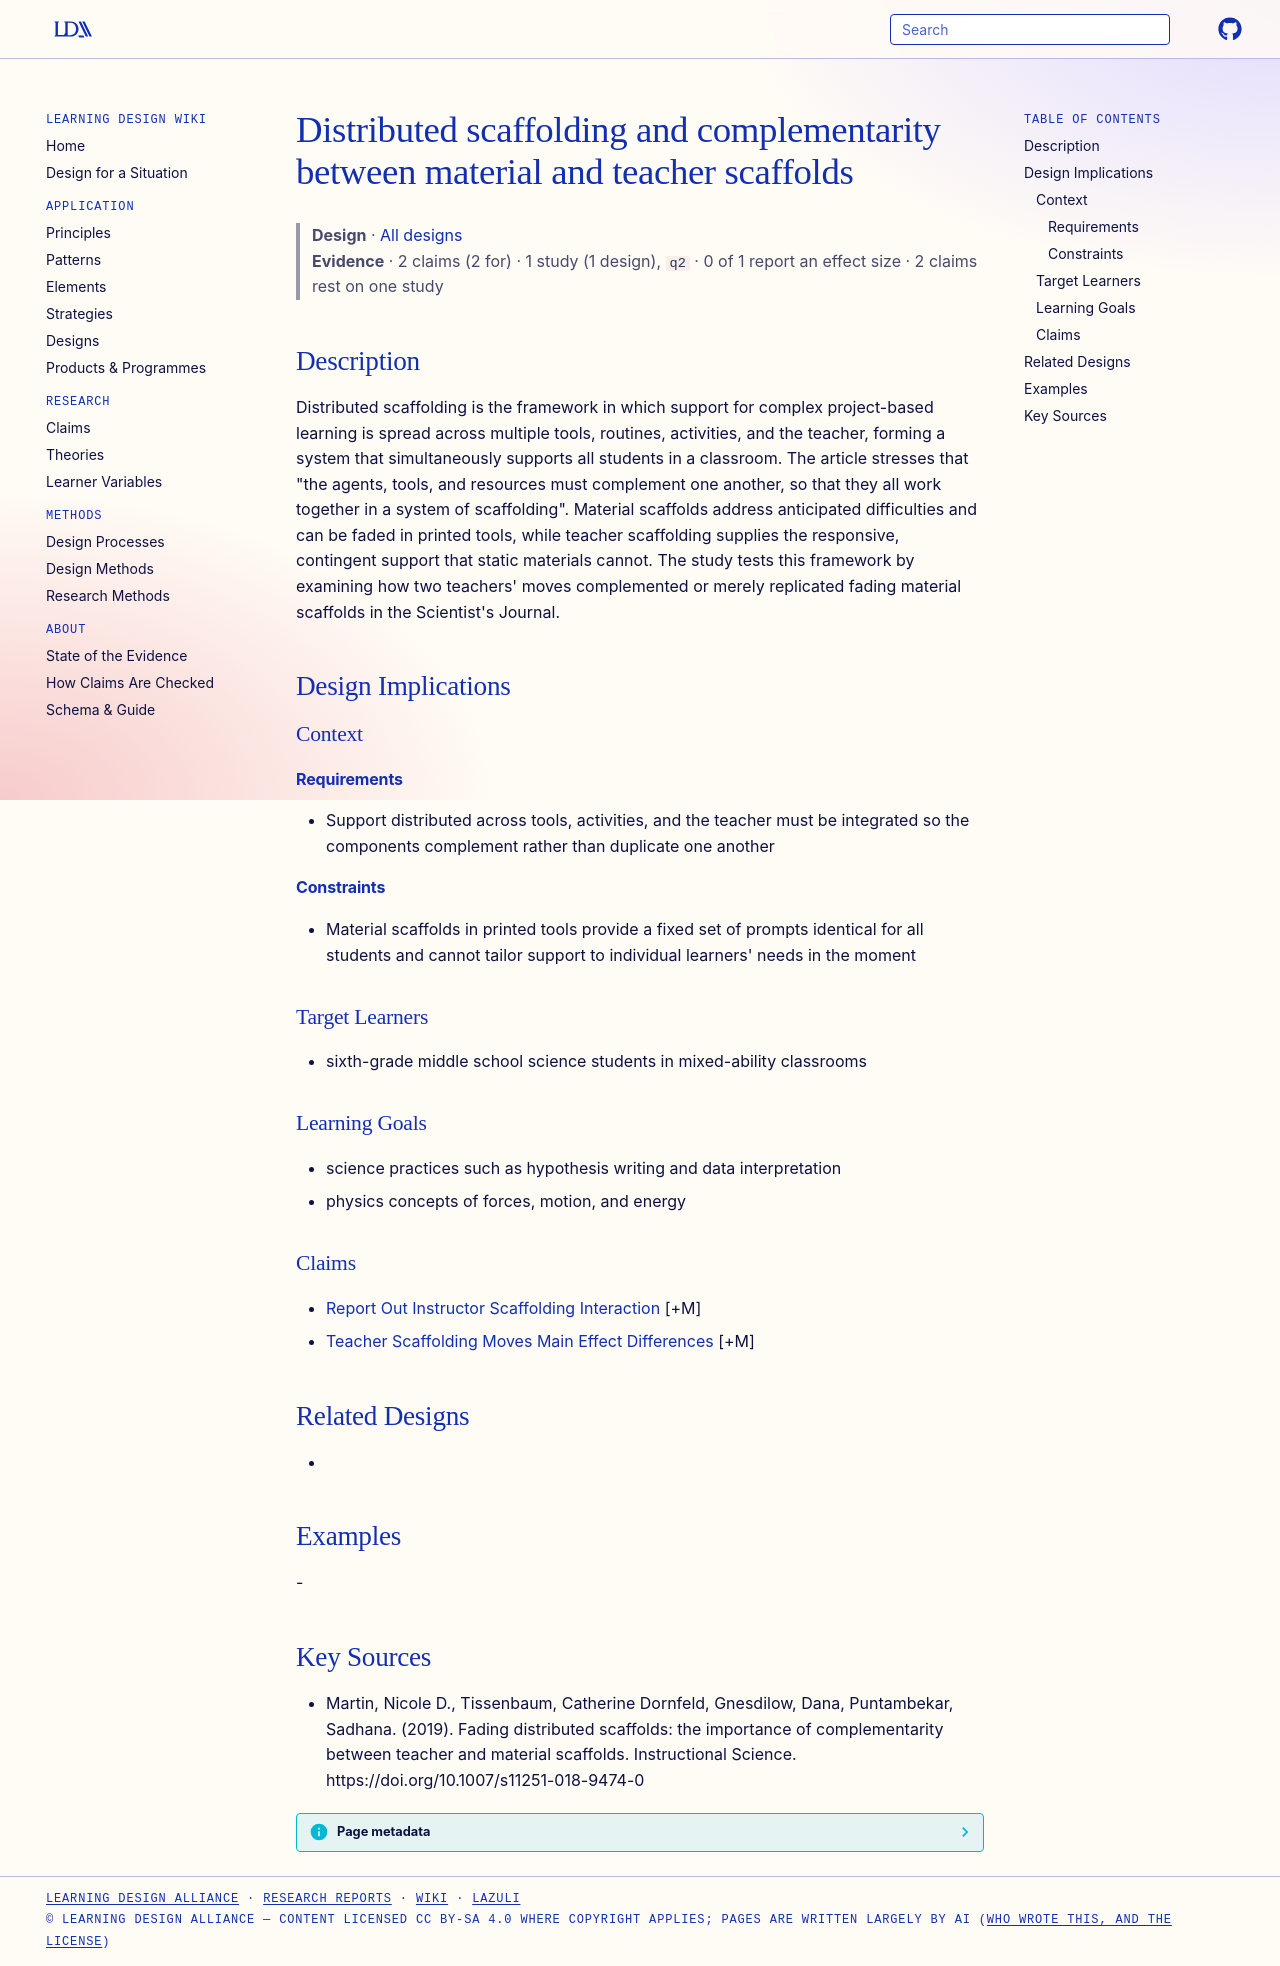

repository: Learning-Design-Alliance/learning-wiki · page: designs/distributed-scaffolding-complementarity-theory/index.html · generator: mkdocs

---
type: design
id: distributed-scaffolding-complementarity-theory
title: Distributed scaffolding and complementarity between material and teacher scaffolds
description: Distributed scaffolding is the framework in which support for complex project-based learning is spread across multiple tools, routines, activities, and the teacher, forming a system that simultaneously supports all st...
status: review
generated:
  by: "process:settle-candidates"
  at: 2026-10-18
sources:
  - id: martin-2019
    resource: "https://doi.org/10.1007/s11251-018-9474-0"
    title: "Martin, Nicole D., Tissenbaum, Catherine Dornfeld, Gnesdilow, Dana, Puntambekar, Sadhana. (2019). Fading distributed scaffolds: the importance of complementarity between teacher and material scaffolds. Instructional Science. https://doi.org/10.1007/s11251-018-9474-0"
    author: Martin, Nicole D., Tissenbaum, Catherine Dornfeld, Gnesdilow, Dana, Puntambekar, Sadhana
---

# Distributed scaffolding and complementarity between material and teacher scaffolds

> **Design** · [All designs](index.md)
> **Evidence** · 2 claims (2 for) · 1 study (1 design), `q2` · 0 of 1 report an effect size · 2 claims rest on one study

## Description
Distributed scaffolding is the framework in which support for complex project-based learning is spread across multiple tools, routines, activities, and the teacher, forming a system that simultaneously supports all students in a classroom. The article stresses that "the agents, tools, and resources must complement one another, so that they all work together in a system of scaffolding". Material scaffolds address anticipated difficulties and can be faded in printed tools, while teacher scaffolding supplies the responsive, contingent support that static materials cannot. The study tests this framework by examining how two teachers' moves complemented or merely replicated fading material scaffolds in the Scientist's Journal.

## Design Implications

### Context
#### Requirements
- Support distributed across tools, activities, and the teacher must be integrated so the components complement rather than duplicate one another
#### Constraints
- Material scaffolds in printed tools provide a fixed set of prompts identical for all students and cannot tailor support to individual learners' needs in the moment

### Target Learners
- sixth-grade middle school science students in mixed-ability classrooms

### Learning Goals
- science practices such as hypothesis writing and data interpretation
- physics concepts of forces, motion, and energy

### Claims
- [Report Out Instructor Scaffolding Interaction](../claims/report-out-instructor-scaffolding-interaction.md) [+M]
- [Teacher Scaffolding Moves Main Effect Differences](../claims/teacher-scaffolding-moves-main-effect-differences.md) [+M]

## Related Designs
- 

## Examples
-

## Key Sources
- Martin, Nicole D., Tissenbaum, Catherine Dornfeld, Gnesdilow, Dana, Puntambekar, Sadhana. (2019). Fading distributed scaffolds: the importance of complementarity between teacher and material scaffolds. Instructional Science. https://doi.org/10.1007/s11251-018-9474-0
